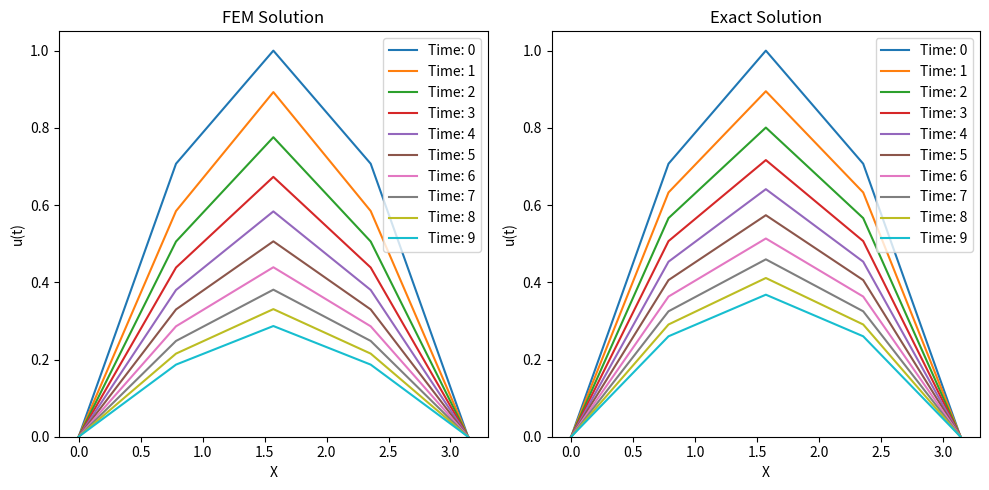

Write Python code to recreate this figure. (Note: this script raises an exception after producing the figure.)
import matplotlib.pyplot as plt
import numpy as np
import os
import scipy.integrate


PATH = os.path.join("report", "figures")


class FEM:
    def __init__(self, x: np.ndarray) -> None:
        self.x = x
        self.S = self.StiffMatAssembler(x)
        self.M = self.MassMatAssembler(x)
        self.x_start = x[0]
        self.x_end = x[-1]

    def update(self, t, ut) -> np.ndarray:
        return np.linalg.solve(self.M, -self.S @ ut)

    def solve(
        self,
        mesh_size: int,
        t_start=0,
        t_final=1,
        t_steps=10,
        method: str | None = None,
    ):
        if not isinstance(mesh_size, int) or mesh_size < 3:
            raise ValueError("Mesh size must be larger than 3.")
        if t_start < 0:
            raise ValueError("t_start must be positive.")
        if t_final < t_start:
            raise ValueError("t_final must be larger than t_start.")
        if not isinstance(t_steps, int) or t_steps < 0:
            raise ValueError("t_steps must be an positive integer.")
        if method is None:
            method = "BDF"

        x = np.linspace(self.x_start, self.x_end, mesh_size)
        u0 = np.sin(x)
        self.sol = scipy.integrate.solve_ivp(
            self.update,
            t_span=[0, 1],
            y0=u0[1:-1],
            t_eval=np.linspace(t_start, t_final, t_steps),
            method=method,
        )
        return self.sol

    @property
    def sol_norm(self):
        if self.sol is None:
            return 0
        return self.sol.y[:, -1].T @ self.S @ self.sol.y[:, -1]

    @staticmethod
    def MassMatAssembler(x: np.ndarray) -> np.ndarray:
        """
        Determines the number of elements the mass matrix should have based on the size of X
        (N - 2). Generate the output tridiagonal matrix with base vector of [[2,1], [1,2]].

        Args:
            x (Arraylike): size of the ut

        Returns:
            np.ndarray: nxn matrix
        """
        num_elements = np.size(x) - 1
        element_length = x[1] - x[0]
        num_nodes = num_elements - 1

        # Initialize the mass matrix
        M = np.zeros((num_nodes, num_nodes))
        element_mass_matrix = (element_length / 6) * np.array([[2, 1], [1, 2]])
        for i in range(num_nodes - 1):
            M[i : i + 2, i : i + 2] += element_mass_matrix
        return M

    @staticmethod
    def StiffMatAssembler(x: np.ndarray) -> np.ndarray:
        """
        Generate the stiffness matrix of size nxn where n is the size of the FEM mesh, N-2
        assuming Drichlet condition. Also correspond to the phi'phi' matrix.

        Args:
            x (np.ndarray): input x coordinate.

        Returns:
            np.ndarray: nxn stiffness matrix.
        """
        N = np.size(x) - 1  # number of elements
        n = N - 1
        # dimension V_h^0 = size(x)-2
        S = np.zeros([n, n])  # initialize stiffnes matrix to zero
        for i in range(0, n - 1):  # loop over elements
            h = x[i + 1] - x[i]  # element length
            # assemble element stiffness
            S[i : i + 2, i : i + 2] = (
                S[i : i + 2, i : i + 2] + np.array([[1, -1], [-1, 1]]) / h
            )

        h1 = x[1] - x[0]
        h2 = x[2] - x[1]
        hn = x[n] - x[n - 1]
        hn1 = x[n + 1] - x[n]
        S[0, 0] = 1 / h1 + 1 / h2  # adjust for left BC
        S[n - 1, n - 1] = 1 / hn + 1 / hn1  # adjust for right BC
        return S


def main() -> None:
    x_start, x_end = 0, np.pi
    mesh_size = 5
    x = np.linspace(x_start, x_end, mesh_size)
    fem = FEM(x)
    t_steps = 10
    t_start = 0
    t_final = 1

    exact_fn = lambda t, x: np.exp(-t) * np.sin(x)

    sol = fem.solve(mesh_size=mesh_size)

    normalize_sol = np.zeros([mesh_size, t_steps])
    normalize_sol[1:-1] = sol.y

    fig, (ax1, ax2) = plt.subplots(1, 2, figsize=(10, 5))

    for i in range(10):
        ax1.plot(x, normalize_sol[:, i])
    ax1.legend(["Time: " + str(i) for i in range(10)])
    ax1.set_title("FEM Solution")
    ax1.set_xlabel("X")
    ax1.set_ylabel("u(t)")
    ax1.set_ylim(0, None)

    for i in np.linspace(t_start, t_final, t_steps):
        ax2.plot(x, exact_fn(i, x))
    ax2.legend(["Time: " + str(i) for i in range(10)])
    ax2.set_title("Exact Solution")
    ax2.set_xlabel("X")
    ax2.set_ylabel("u(t)")
    ax2.set_ylim(0, None)

    plt.tight_layout()
    plt.savefig(os.path.join(PATH, "W2-solution.eps"), format="eps")
    plt.show()

    exact_fn_prime = lambda t, x: np.exp(-t) * np.cos(x)
    exact_sol_norm = scipy.integrate.trapezoid(exact_fn_prime(t_final, x) ** 2, x)
    print(f"Exact solution norm: {exact_sol_norm: .4f}")

    print(f"===============Error Analysis with Varying h===============")
    errors: list[float] = []
    mesh_sizes = (5, 10, 20, 30, 50, 60, 100)
    for mesh_size in mesh_sizes:
        x = np.linspace(x_start, x_end, mesh_size)
        fem = FEM(x)
        sol = fem.solve(mesh_size=mesh_size, t_steps=10)
        errors.append(abs(exact_sol_norm - fem.sol_norm))
        print(f"Error: {errors[-1]:.4f}")

    plt.plot(mesh_sizes, errors)
    plt.xscale("log")
    plt.yscale("log")
    plt.xlabel("Number of mesh in log scale.")
    plt.ylabel("Measured error in log scale.")
    plt.title("Error vs Mesh Size Curve with k=10")
    plt.savefig(os.path.join(PATH, "w2-mesh-error.eps"), format="eps")
    plt.show()

    print(f"===============Error Analysis with Varying k===============")
    t_steps = (10, 20, 30, 50, 100)
    mesh_size = 10
    errors: list[float] = []
    for t_step in t_steps:
        x = np.linspace(x_start, x_end, mesh_size)
        fem = FEM(x)
        sol = fem.solve(mesh_size, t_steps=t_step, method="Radau")
        errors.append(abs(exact_sol_norm - fem.sol_norm))
        print(f"Error: {errors[-1]:.4f}")
    plt.plot(t_steps, errors)
    plt.xscale("log")
    plt.yscale("log")
    plt.xlabel("Number of steps in log scale.")
    plt.ylabel("Measured error in log scale.")
    plt.title("Error vs Time Steps Curve with h=10")
    plt.savefig(os.path.join(PATH, "w2-time-step-error.eps"), format="eps")
    plt.show()


if __name__ == "__main__":
    main()
